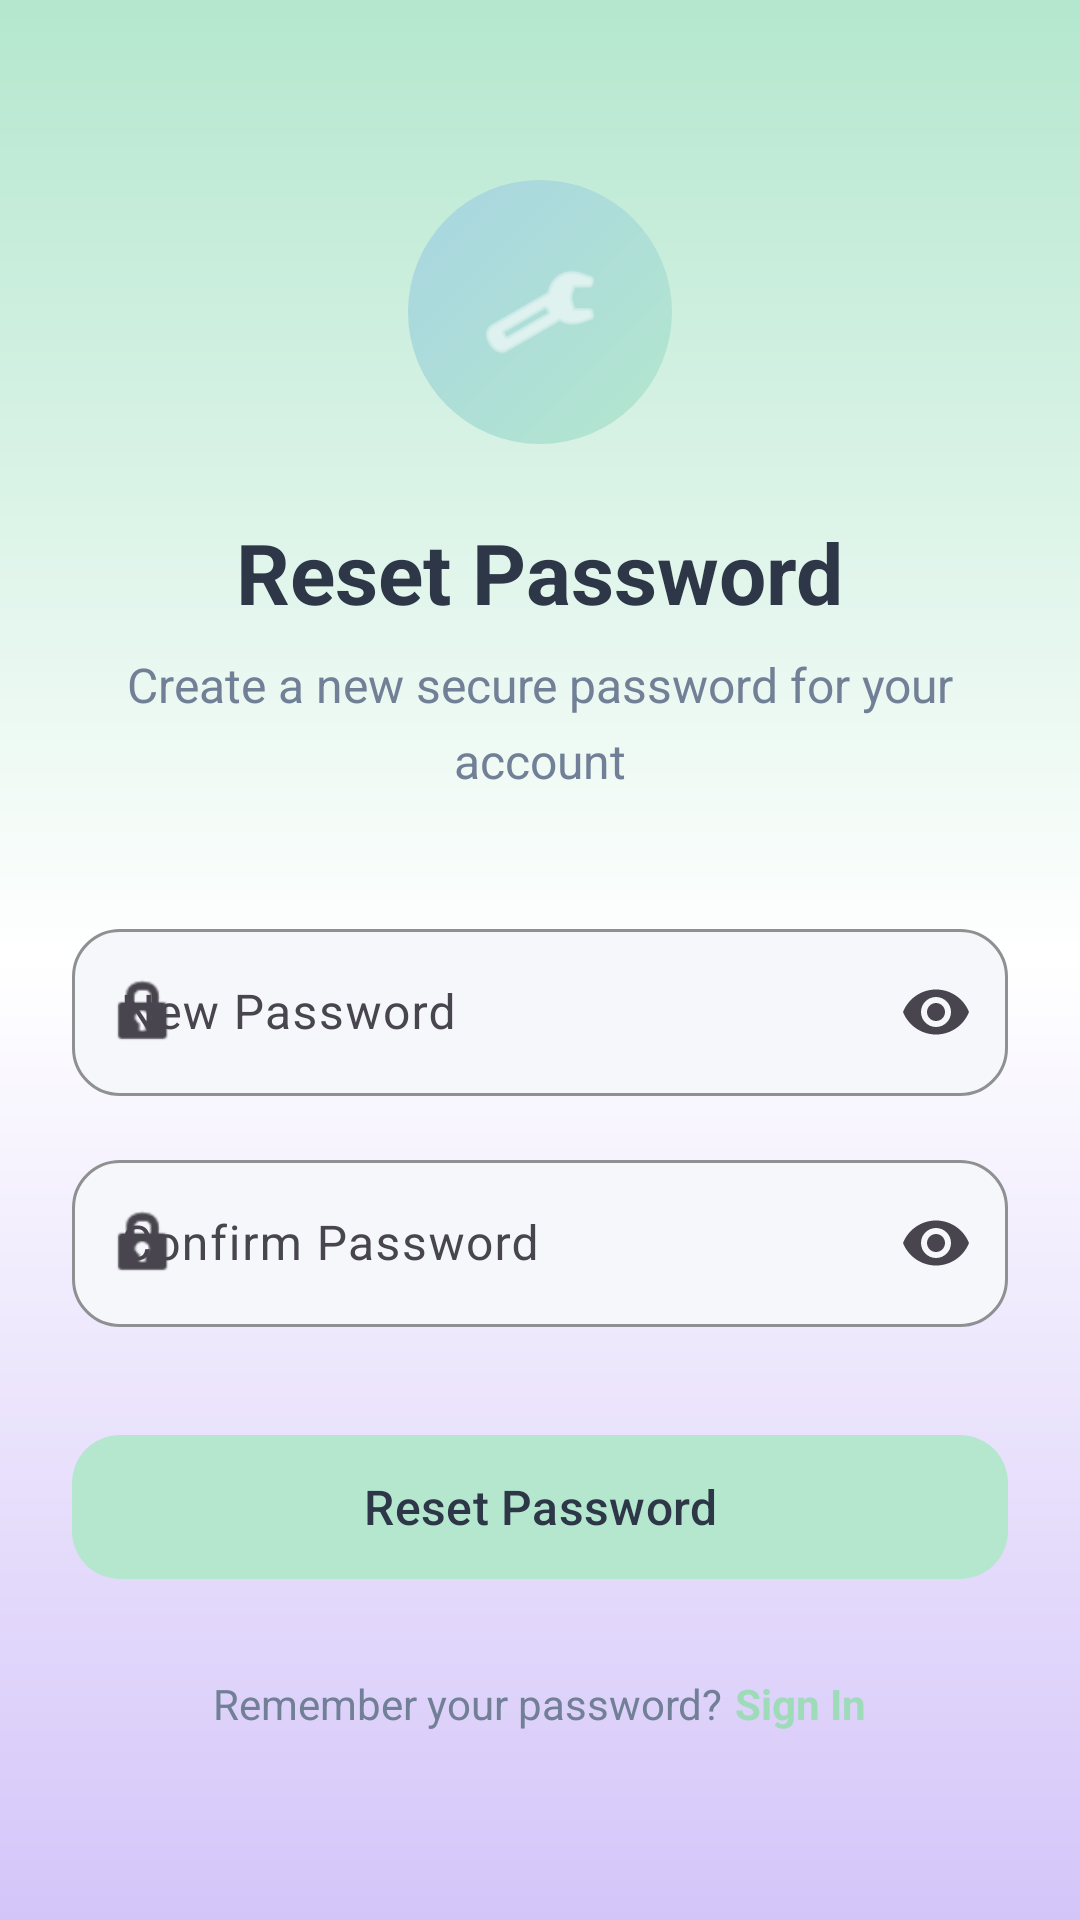

This screen was rendered from an Android layout file. Write that file and the resources it references.
<!-- AndroidManifest.xml: application theme Theme.Healthcare -->
<!-- res/layout/activity_reset_password.xml -->
<?xml version="1.0" encoding="utf-8"?>
<ScrollView xmlns:android="http://schemas.android.com/apk/res/android"
    xmlns:app="http://schemas.android.com/apk/res-auto"
    android:layout_width="match_parent"
    android:layout_height="match_parent"
    android:background="@drawable/bg_gradient_mint_lavender"
    android:fillViewport="true">

    <LinearLayout
        android:layout_width="match_parent"
        android:layout_height="wrap_content"
        android:gravity="center_horizontal"
        android:orientation="vertical"
        android:paddingHorizontal="24dp"
        android:paddingTop="60dp"
        android:paddingBottom="32dp">

        
        <FrameLayout
            android:layout_width="88dp"
            android:layout_height="88dp"
            android:layout_marginBottom="24dp">

            <View
                android:layout_width="match_parent"
                android:layout_height="match_parent"
                android:background="@drawable/bg_circle_mint" />

            <ImageView
                android:layout_width="40dp"
                android:layout_height="40dp"
                android:layout_gravity="center"
                android:contentDescription="@string/reset_password"
                android:src="@android:drawable/ic_menu_manage"
                android:tint="@color/white" />
        </FrameLayout>

        <TextView
            android:layout_width="wrap_content"
            android:layout_height="wrap_content"
            android:text="@string/reset_password"
            android:textColor="@color/healthcare_dark"
            android:textSize="28sp"
            android:textStyle="bold" />

        <TextView
            android:layout_width="wrap_content"
            android:layout_height="wrap_content"
            android:layout_marginTop="8dp"
            android:layout_marginBottom="40dp"
            android:gravity="center"
            android:text="Create a new secure password for your account"
            android:textColor="@color/healthcare_muted"
            android:textSize="16sp"
            android:lineSpacingMultiplier="1.3" />

        
        <com.google.android.material.textfield.TextInputLayout
            android:id="@+id/tilNewPassword"
            style="@style/RoundedInput"
            android:layout_width="match_parent"
            android:layout_height="wrap_content"
            android:layout_marginBottom="16dp"
            android:hint="@string/new_password"
            app:endIconMode="password_toggle"
            app:startIconDrawable="@android:drawable/ic_lock_idle_lock">

            <com.google.android.material.textfield.TextInputEditText
                android:id="@+id/etNewPassword"
                android:layout_width="match_parent"
                android:layout_height="wrap_content"
                android:inputType="textPassword"
                android:textSize="16sp" />
        </com.google.android.material.textfield.TextInputLayout>

        
        <com.google.android.material.textfield.TextInputLayout
            android:id="@+id/tilConfirmPassword"
            style="@style/RoundedInput"
            android:layout_width="match_parent"
            android:layout_height="wrap_content"
            android:layout_marginBottom="32dp"
            android:hint="@string/confirm_password"
            app:endIconMode="password_toggle"
            app:startIconDrawable="@android:drawable/ic_lock_idle_lock">

            <com.google.android.material.textfield.TextInputEditText
                android:id="@+id/etConfirmPassword"
                android:layout_width="match_parent"
                android:layout_height="wrap_content"
                android:inputType="textPassword"
                android:textSize="16sp" />
        </com.google.android.material.textfield.TextInputLayout>

        
        <com.google.android.material.button.MaterialButton
            android:id="@+id/btnResetPassword"
            style="@style/RoundedButtonMint"
            android:layout_width="match_parent"
            android:layout_height="56dp"
            android:text="@string/reset_password"
            android:textSize="16sp" />

        
        <LinearLayout
            android:layout_width="wrap_content"
            android:layout_height="wrap_content"
            android:layout_marginTop="24dp"
            android:gravity="center"
            android:orientation="horizontal">

            <TextView
                android:layout_width="wrap_content"
                android:layout_height="wrap_content"
                android:text="Remember your password?"
                android:textColor="@color/healthcare_muted"
                android:textSize="14sp" />

            <TextView
                android:id="@+id/tvSignIn"
                android:layout_width="wrap_content"
                android:layout_height="wrap_content"
                android:layout_marginStart="4dp"
                android:paddingVertical="4dp"
                android:text="@string/sign_in"
                android:textColor="@color/pastel_mint_dark"
                android:textSize="14sp"
                android:textStyle="bold" />
        </LinearLayout>

        
        <ProgressBar
            android:id="@+id/progressBar"
            android:layout_width="wrap_content"
            android:layout_height="wrap_content"
            android:layout_marginTop="16dp"
            android:visibility="gone" />

    </LinearLayout>
</ScrollView>
<!-- resources referenced by this layout -->
<resources>
  <color name="healthcare_dark">#FF2D3748</color>
  <color name="healthcare_muted">#FF718096</color>
  <color name="pastel_mint_dark">#FF9DDBB9</color>
  <color name="white">#FFFFFFFF</color>
  <!-- drawable bg_circle_mint (drawable) -->
  <?xml version="1.0" encoding="utf-8"?>
  <shape xmlns:android="http://schemas.android.com/apk/res/android"
      android:shape="oval">
      <gradient
          android:startColor="@color/pastel_mint"
          android:endColor="@color/pastel_blue"
          android:angle="135" />
      <size android:width="192dp" android:height="192dp" />
  </shape>
  <!-- drawable bg_gradient_mint_lavender (drawable) -->
  <?xml version="1.0" encoding="utf-8"?>
  <shape xmlns:android="http://schemas.android.com/apk/res/android"
      android:shape="rectangle">
      <gradient
          android:startColor="@color/pastel_mint"
          android:centerColor="@color/white"
          android:endColor="@color/pastel_lavender"
          android:angle="270" />
  </shape>
  <string name="confirm_password">Confirm Password</string>
  <string name="new_password">New Password</string>
  <string name="reset_password">Reset Password</string>
  <string name="sign_in">Sign In</string>
  <style name="RoundedButtonMint" parent="RoundedButton">
          <item name="backgroundTint">@color/pastel_mint</item>
      </style>
  <style name="RoundedInput" parent="Widget.Material3.TextInputLayout.OutlinedBox">
          <item name="boxCornerRadiusTopStart">16dp</item>
          <item name="boxCornerRadiusTopEnd">16dp</item>
          <item name="boxCornerRadiusBottomStart">16dp</item>
          <item name="boxCornerRadiusBottomEnd">16dp</item>
          <item name="boxStrokeColor">@color/transparent</item>
          <item name="boxBackgroundColor">@color/healthcare_gray</item>
      </style>
  <style name="Theme.Healthcare" parent="Theme.Material3.Light.NoActionBar">
          <item name="colorPrimary">@color/pastel_blue</item>
          <item name="colorPrimaryDark">@color/pastel_blue_dark</item>
          <item name="colorAccent">@color/pastel_lavender</item>
          <item name="colorSecondary">@color/pastel_mint</item>
          <item name="android:colorBackground">@color/healthcare_white</item>
          <item name="android:textColorPrimary">@color/healthcare_dark</item>
          <item name="android:textColorSecondary">@color/healthcare_muted</item>
          <item name="android:statusBarColor">@color/healthcare_white</item>
          <item name="android:windowLightStatusBar">true</item>
      </style>
  <color name="pastel_mint">#FFB4E7CE</color>
  <color name="pastel_blue">#FFA8D5E2</color>
  <color name="pastel_lavender">#FFD4C5F9</color>
  <style name="RoundedButton" parent="Widget.Material3.Button">
          <item name="cornerRadius">16dp</item>
          <item name="android:textAllCaps">false</item>
          <item name="backgroundTint">@color/pastel_blue</item>
          <item name="android:textColor">@color/healthcare_dark</item>
          <item name="android:minHeight">56dp</item>
      </style>
  <color name="transparent">#00000000</color>
  <color name="healthcare_gray">#FFF5F7FA</color>
  <color name="pastel_blue_dark">#FF8FC5D8</color>
  <color name="healthcare_white">#FFFFFFFF</color>
</resources>
